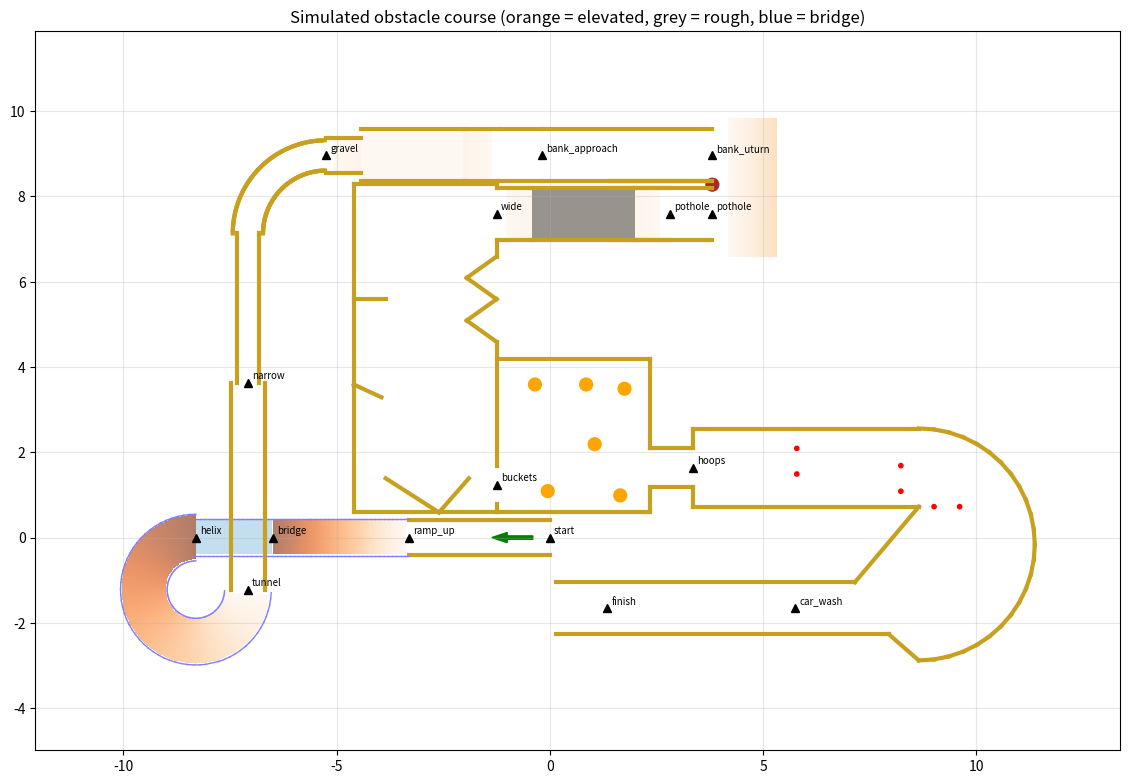

This figure's Python source:
"""2.5-D model of the obstacle course, built turtle-style from the course drawing.

Everything is rasterised into grids (4 cm) so the sim can answer, per cell:
driveable surface height/gradient (ramps, bridge, helix, bank), vibration
(gravel, potholes), obstacle height band (hay bales, rails, buckets, hoop legs)
and which zone it belongs to. The lidar is ray-marched through the same grids,
so tilted scans really do hit the floor or see over walls.

Dimensions follow the drawing where given; connecting lengths are estimates.
"""

import math

import numpy as np

RES = 0.02
BALE_H = 0.36
FALL_DROP = 0.20         # metres: a drop larger than this is a fall


class Course:

    def __init__(self, rails=True, seed=0, hoop_width=0.60):
        self.rng = np.random.default_rng(seed)
        self.rails = rails
        self.hoop_width = hoop_width
        self.x, self.y, self.yaw = 0.0, 0.0, math.pi       # start heading west
        self.zone_names = []
        self.surf = []           # rows: x, y, top, bot, gx, gy, vib, zone, layer
        self.obst = []           # rows: x, y, bot, top
        self.lines = []          # for plotting: (x1, y1, x2, y2, kind)
        self.discs = []          # (x, y, r, kind)
        self.markers = []        # (zone, x, y)
        self.noise_boxes = []    # (cx, cy, yaw, half_len, half_wid)
        self.finish = None       # (cx, cy, yaw, half_len, half_wid)
        self.start_pose = None
        self.waypoints = {}
        self.build()
        self.rasterise()

    # ------------------------------------------------------------ helpers
    def zid(self, name):
        if name not in self.zone_names:
            self.zone_names.append(name)
        return self.zone_names.index(name)

    def to_world(self, u, v, base=None):
        bx, by, byaw = base if base else (self.x, self.y, self.yaw)
        c, s = math.cos(byaw), math.sin(byaw)
        return bx + c * u - s * v, by + s * u + c * v

    def wall(self, pts, h=BALE_H, bot=0.0, kind='bale', base=None):
        """Polyline wall from local (u, v) points."""
        world = [self.to_world(u, v, base) for u, v in pts]
        for (x1, y1), (x2, y2) in zip(world, world[1:]):
            self.lines.append((x1, y1, x2, y2, kind))
            n = max(2, int(math.hypot(x2 - x1, y2 - y1) / 0.02))
            for t in np.linspace(0, 1, n):
                self.obst.append((x1 + t * (x2 - x1), y1 + t * (y2 - y1), bot, bot + h))

    def disc(self, u, v, r, h, kind, base=None):
        x, y = self.to_world(u, v, base)
        self.discs.append((x, y, r, kind))
        for dx in np.arange(-r, r + 1e-6, 0.02):
            for dy in np.arange(-r, r + 1e-6, 0.02):
                if dx * dx + dy * dy <= r * r:
                    self.obst.append((x + dx, y + dy, 0.0, h))

    def patch(self, u0, u1, v0, v1, zone, z=lambda u, v: 0.0, grad=(0.0, 0.0),
              bot=None, vib=0.0, layer=0, base=None):
        """Driveable rectangle in local coords. grad is local (dz/du, dz/dv)."""
        byaw = base[2] if base else self.yaw
        c, s = math.cos(byaw), math.sin(byaw)
        gx, gy = c * grad[0] - s * grad[1], s * grad[0] + c * grad[1]
        zi = self.zid(zone)
        for u in np.arange(u0, u1 + 1e-6, RES / 2):
            for v in np.arange(v0, v1 + 1e-6, RES / 2):
                x, y = self.to_world(u, v, base)
                top = z(u, v)
                b = (top - 0.08) if bot == 'slab' else (bot if bot is not None else -10.0)
                self.surf.append((x, y, top, b, gx, gy, vib, zi, layer))

    def marker(self, zone, u=0.0, v=0.0):
        self.markers.append((zone,) + self.to_world(u, v))

    def wp(self, name, back=0.0):
        """Remember the current pose (optionally `back` metres earlier) as a test start."""
        self.waypoints[name] = (*self.to_world(-back, 0.0), self.yaw)

    def waypoint(self, name):
        return self.waypoints[name]

    def advance(self, length):
        self.x, self.y = self.to_world(length, 0.0)

    # ------------------------------------------------------------ pieces
    def straight(self, length, width, zone, walls=(True, True), z0=0.0, z1=None,
                 bot=None, vib=0.0, layer=0, wall_h=BALE_H, marker=True):
        z1 = z0 if z1 is None else z1
        slope = (z1 - z0) / length
        if marker:
            self.marker(zone)
        self.patch(0, length, -width / 2, width / 2, zone, z=lambda u, v: z0 + slope * u,
                   grad=(slope, 0.0), bot=bot, vib=vib, layer=layer)
        if walls[0]:
            self.wall([(0, width / 2), (length, width / 2)], h=wall_h)
        if walls[1]:
            self.wall([(0, -width / 2), (length, -width / 2)], h=wall_h)
        if self.rails and (z0 > 0.05 or z1 > 0.05):
            self.rail_edges(lambda s: (self.to_world(s, 0.0), self.yaw), length, width,
                            lambda s: z0 + slope * s)
        self.advance(length)

    def arc(self, radius, degrees, direction, width, zone, walls=(True, True), z0=0.0,
            z1=None, bot=None, marker=True):
        z1 = z0 if z1 is None else z1
        length = radius * math.radians(degrees)
        slope = (z1 - z0) / length
        cx, cy = self.to_world(0.0, direction * radius)
        yaw0 = self.yaw
        zi = self.zid(zone)
        if marker:
            self.marker(zone)

        def centre(s):
            phi = direction * s / radius
            hx = yaw0 + phi
            # Position relative to centre rotates with the heading.
            ox, oy = -direction * radius * -math.sin(yaw0), -direction * radius * math.cos(yaw0)
            px = cx + ox * math.cos(phi) - oy * math.sin(phi)
            py = cy + ox * math.sin(phi) + oy * math.cos(phi)
            return (px, py), hx

        # Half-cell steps at the outer edge so the rasterised surface has no holes.
        ds = RES / 2 * radius / (radius + width / 2)
        for s in np.arange(0, length + 1e-6, ds):
            (px, py), hx = centre(s)
            top = z0 + slope * s
            b = (top - 0.08) if bot == 'slab' else -10.0
            for t in np.arange(-width / 2, width / 2 + 1e-6, RES / 2):
                x, y = px - math.sin(hx) * t, py + math.cos(hx) * t
                self.surf.append((x, y, top, b, slope * math.cos(hx), slope * math.sin(hx),
                                  0.0, zi, 0))
        for side, on in ((1, walls[0]), (-1, walls[1])):
            if on:
                prev = None
                for s in np.arange(0, length + 1e-6, 0.05):
                    (px, py), hx = centre(s)
                    pt = (px - math.sin(hx) * side * width / 2, py + math.cos(hx) * side * width / 2)
                    if prev:
                        self.lines.append(prev + pt + ('bale',))
                        for t in np.linspace(0, 1, 4):
                            self.obst.append((prev[0] + t * (pt[0] - prev[0]),
                                              prev[1] + t * (pt[1] - prev[1]), 0.0, BALE_H))
                    prev = pt
        if self.rails and (z0 > 0.05 or z1 > 0.05):
            self.rail_edges(centre, length, width, lambda s: z0 + slope * s)
        (self.x, self.y), self.yaw = centre(length)

    def rail_edges(self, centre, length, width, zfun, h=0.15):
        for side in (1, -1):
            prev = None
            for s in np.arange(0, length + 1e-6, 0.02):
                (px, py), hx = centre(s)
                x = px - math.sin(hx) * side * (width / 2 + 0.02)
                y = py + math.cos(hx) * side * (width / 2 + 0.02)
                self.obst.append((x, y, zfun(s), zfun(s) + h))
                if prev and int(s / 0.02) % 5 == 0:
                    self.lines.append(prev + (x, y, 'rail'))
                if int(s / 0.02) % 5 == 0:
                    prev = (x, y)

    # ------------------------------------------------------------ the course
    def build(self):
        # Start (32" lane, heading west)
        self.start_pose = (*self.to_world(0.4, 0.0), self.yaw)
        self.straight(3.3, 0.81, 'start')
        # 20% ramp up to a 25" bridge, then the helix down (rails optional)
        self.straight(3.2, 0.81, 'ramp_up', walls=(False, False), z0=0.0, z1=0.64)
        self.straight(1.8, 0.81, 'bridge', walls=(False, False), z0=0.64, bot=0.56, layer=1)
        self.arc(1.22, 270, +1, 1.054, 'helix', walls=(False, False), z0=0.64, z1=0.0, bot='slab')
        # Tunnel under the bridge, then the 10 ft corridor
        self.straight(1.8, 0.81, 'tunnel', wall_h=0.55)
        self.wp('tunnel_mid')
        self.straight(3.05, 0.81, 'tunnel', marker=False)
        # Narrow: 20" straight then 28" right curve (6 ft radius)
        self.wp('narrow', back=1.0)
        self.straight(2.3 + 1.2, 0.508, 'narrow')
        self.arc(1.83, 90, -1, 0.71, 'narrow', marker=False)
        # Gravel: 2" ramp, 4x8 ft gravel, 2" ramp down, flat
        self.wp('gravel', back=0.3)
        self.straight(0.81, 0.81, 'gravel', z0=0.0, z1=0.05)
        self.straight(2.44, 1.22, 'gravel', z0=0.05, vib=2.5, marker=False)
        self.straight(0.81, 1.22, 'gravel', z0=0.05, z1=0.0, marker=False)
        self.straight(1.0, 1.22, 'gravel', marker=False)
        # Bank approach (flat, funnel simplified to a straight lane)
        self.wp('bank_approach')
        self.straight(4.0, 1.22, 'bank_approach')
        self.wp('bank_uturn')
        self.build_bank()
        # Pothole lane (continues west from the bank return lane)
        self.straight(0.81, 1.22, 'pothole', z0=0.0, z1=0.038)
        self.straight(2.44, 1.22, 'pothole', z0=0.038, vib=4.5, marker=False)
        self.straight(0.81, 1.22, 'pothole', z0=0.038, z1=0.0, marker=False)
        self.wp('wide', back=0.3)
        self.build_wide_buckets_hoops()

    def build_bank(self):
        base = (self.x, self.y, self.yaw)
        tan = math.tan(math.radians(8.5))
        # Open apron + 48" x 128" plane rising away from the lanes; no walls.
        self.patch(0.0, 0.3, -2.4, 0.9, 'bank_uturn', base=base)
        self.patch(0.3, 1.52, -2.39, 0.87, 'bank_uturn', z=lambda u, v: (u - 0.3) * tan,
                   grad=(tan, 0.0), base=base)
        # Divider between entry lane (v=0) and return lane (v=-1.37), post at its end.
        self.wall([(-2.4, -0.61), (0.0, -0.61)], base=base)
        self.wall([(-2.4, -0.76), (0.0, -0.76)], base=base)
        self.disc(0.0, -0.685, 0.15, BALE_H, 'post', base=base)
        self.wall([(-2.4, -1.98), (0.0, -1.98)], base=base)
        self.markers.append(('bank_uturn',) + self.to_world(0.0, 0.0, base))
        # Return lane back toward the wide section.
        self.x, self.y = self.to_world(0.0, -1.37, base)
        self.yaw = base[2] + math.pi
        self.straight(1.0, 1.22, 'pothole', walls=(False, False))

    def build_wide_buckets_hoops(self):
        # ---- Wide section: local u = forward (west), v = left (south)
        A = (self.x, self.y, self.yaw)
        self.markers.append(('wide',) + self.to_world(0.0, 0.0, A))
        self.patch(0.0, 3.35, -0.7, 7.0, 'wide', base=A)
        self.wall([(0.0, -0.61), (0.0, -0.7), (3.35, -0.7), (3.35, 7.0), (-0.0, 7.0)], base=A)
        # East wall with a zig-zag decoy (closed notches) and the real gap at v 5.9-6.8
        self.wall([(0.0, 0.61), (0.0, 1.0), (0.7, 1.5), (0.0, 2.0), (0.7, 2.5), (0.0, 3.0),
                   (0.0, 5.9)], base=A)
        self.wall([(0.0, 6.8), (0.0, 7.0)], base=A)
        # West-wall stubs and the V decoy that opens north
        self.wall([(3.35, 2.0), (2.6, 2.0)], base=A)
        self.wall([(3.35, 4.0), (2.7, 4.3)], base=A)
        self.wall([(0.65, 6.2), (1.35, 7.0), (2.6, 6.2)], base=A)

        # ---- Bucket field east of the gap: local a = east (-u), b = v
        self.markers.append(('buckets',) + self.to_world(0.0, 6.35, A))
        self.waypoints['buckets'] = (*self.to_world(-0.1, 6.35, A), A[2] + math.pi)
        self.patch(-3.6, 0.0, 3.4, 7.0, 'buckets', base=A)
        self.wall([(0.0, 3.4), (-3.6, 3.4), (-3.6, 5.5)], base=A)
        self.wall([(-3.6, 6.4), (-3.6, 7.0), (0.0, 7.0)], base=A)
        for a, b in ((0.9, 4.0), (2.1, 4.0), (3.0, 4.1), (1.2, 6.5), (2.3, 5.4), (2.9, 6.6)):
            self.disc(-a, b, 0.15, 0.37, 'bucket', base=A)
        # 36" connector east to the hoop lane
        self.patch(-4.6, -3.6, 5.5, 6.4, 'hoops', base=A)
        self.wall([(-3.6, 5.5), (-4.6, 5.5)], base=A)
        self.wall([(-3.6, 6.4), (-4.6, 6.4)], base=A)

        # ---- Hoops: local x = east along the lane, y = left (north)
        hx, hy = self.to_world(-4.6, 5.95, A)
        H = (hx, hy, A[2] + math.pi)
        self.waypoints['hoops'] = (*self.to_world(-0.6, 0.0, H), H[2])
        self.markers.append(('hoops',) + self.to_world(0.0, 0.0, H))
        self.patch(0.0, 5.3, -0.915, 0.915, 'hoops', base=H)
        self.wall([(0.0, 0.455), (0.0, 0.915), (5.3, 0.915)], base=H)
        self.wall([(0.0, -0.455), (0.0, -0.915), (5.3, -0.915), (3.8, -2.69), (-3.2, -2.69)],
                  base=H)
        # U-turn: outer arc centred (5.3, -1.8), r = 2.72
        cx, cy, r = 5.3, -1.8, 2.72
        arc_pts = [(cx + r * math.cos(t), cy + r * math.sin(t))
                   for t in np.linspace(math.pi / 2, -math.pi / 2, 25)]
        self.wall(arc_pts + [(4.6, -3.91), (-3.2, -3.91)], base=H)
        self.patch(5.3, 8.02, -4.52, 0.915, 'hoops', base=H)
        self.patch(-3.2, 5.3, -3.91, -2.69, 'car_wash', base=H)
        hw = self.hoop_width / 2
        for x in (2.44, 4.88):
            y = float(self.rng.uniform(-0.55, 0.55))
            self.disc(x, y + hw, 0.025, 0.9, 'hoop', base=H)
            self.disc(x, y - hw, 0.025, 0.9, 'hoop', base=H)
        x3 = float(self.rng.uniform(5.9, 7.3))
        self.disc(x3 - hw, -0.915, 0.025, 0.9, 'hoop', base=H)
        self.disc(x3 + hw, -0.915, 0.025, 0.9, 'hoop', base=H)
        self.hoops = [self.to_world(2.44, 0, H), self.to_world(4.88, 0, H), self.to_world(x3, -0.915, H)]

        # ---- Car wash (ribbons) and finish, heading west along the lane
        self.markers.append(('car_wash',) + self.to_world(2.4, -3.3, H))
        cwx, cwy = self.to_world(1.0, -3.3, H)
        self.noise_boxes.append((cwx, cwy, H[2], 1.2, 0.61))
        fx, fy = self.to_world(-3.0, -3.3, H)
        self.finish = (fx, fy, H[2], 0.2, 0.61)
        self.markers.append(('finish',) + self.to_world(-2.0, -3.3, H))

    # ------------------------------------------------------------ grids
    def rasterise(self):
        surf = np.array(self.surf, dtype=float)
        obst = np.array(self.obst, dtype=float)
        allx = np.concatenate([surf[:, 0], obst[:, 0]])
        ally = np.concatenate([surf[:, 1], obst[:, 1]])
        self.x0, self.y0 = allx.min() - 2.0, ally.min() - 2.0
        self.nx = int((allx.max() + 2.0 - self.x0) / RES) + 1
        self.ny = int((ally.max() + 2.0 - self.y0) / RES) + 1
        shape = (self.ny, self.nx)
        self.top = np.zeros(shape)
        self.bot = np.zeros(shape)
        self.gx = np.zeros(shape)
        self.gy = np.zeros(shape)
        self.vib = np.zeros(shape)
        self.zone = np.full(shape, -1, dtype=int)
        self.deck = np.full(shape, np.nan)
        self.deck_bot = np.full(shape, np.nan)
        self.o_bot = np.full(shape, np.inf)
        self.o_top = np.full(shape, -np.inf)

        g = surf[surf[:, 8] == 0]
        # Where pieces overlap, the higher surface wins (ramps over floors).
        g = g[np.argsort(g[:, 2], kind='stable')]
        i, j = self.cell(g[:, 0], g[:, 1])
        self.top[i, j], self.bot[i, j] = g[:, 2], g[:, 3]
        self.gx[i, j], self.gy[i, j], self.vib[i, j] = g[:, 4], g[:, 5], g[:, 6]
        self.zone[i, j] = g[:, 7].astype(int)
        d = surf[surf[:, 8] == 1]
        i, j = self.cell(d[:, 0], d[:, 1])
        self.deck[i, j], self.deck_bot[i, j] = d[:, 2], d[:, 3]
        self.deck_zone = np.full(shape, -1, dtype=int)
        self.deck_zone[i, j] = d[:, 7].astype(int)

        # Collisions use exact cells; the lidar grid below is thickened.
        self.c_bot = np.full(shape, np.inf)
        self.c_top = np.full(shape, -np.inf)
        i, j = self.cell(obst[:, 0], obst[:, 1])
        np.minimum.at(self.c_bot, (i, j), obst[:, 2])
        np.maximum.at(self.c_top, (i, j), obst[:, 3])
        # Lidar grid: +1 cell cross so 2 cm ray steps can't slip through diagonals.
        for di, dj in ((0, 0), (1, 0), (-1, 0), (0, 1), (0, -1)):
            i, j = self.cell(obst[:, 0], obst[:, 1])
            i, j = np.clip(i + di, 0, self.ny - 1), np.clip(j + dj, 0, self.nx - 1)
            np.minimum.at(self.o_bot, (i, j), obst[:, 2])
            np.maximum.at(self.o_top, (i, j), obst[:, 3])

    def cell(self, x, y):
        j = np.clip(((np.asarray(x) - self.x0) / RES).astype(int), 0, self.nx - 1)
        i = np.clip(((np.asarray(y) - self.y0) / RES).astype(int), 0, self.ny - 1)
        return i, j

    # ------------------------------------------------------------ queries
    def ground(self, x, y, z_prev):
        """(z, gx, gy, vib, zone_name) of the surface under (x, y)."""
        i, j = self.cell(x, y)
        i, j = int(i), int(j)
        if not np.isnan(self.deck[i, j]) and z_prev > self.deck[i, j] - 0.2:
            return float(self.deck[i, j]), 0.0, 0.0, 0.0, self.name(self.deck_zone[i, j])
        return (float(self.top[i, j]), float(self.gx[i, j]), float(self.gy[i, j]),
                float(self.vib[i, j]), self.name(self.zone[i, j]))

    def name(self, zi):
        return self.zone_names[zi] if zi >= 0 else ''

    def blocked(self, xs, ys, z):
        """True if any footprint point hits an obstacle band overlapping the body."""
        i, j = self.cell(xs, ys)
        return bool(np.any((self.c_bot[i, j] < z + 0.25) & (self.c_top[i, j] > z + 0.02)))

    def in_box(self, box, x, y):
        cx, cy, yaw, hl, hw = box
        dx, dy = x - cx, y - cy
        u = dx * math.cos(yaw) + dy * math.sin(yaw)
        v = -dx * math.sin(yaw) + dy * math.cos(yaw)
        return abs(u) <= hl and abs(v) <= hw

    def scan(self, lx, ly, lz, yaw, nose_up, roll_left, n=360, rmax=8.0, step=0.02,
             z_robot=0.0):
        """Ray-march n beams. Returns ranges (inf = no return)."""
        a = -math.pi + np.arange(n) * (2 * math.pi / n)
        r = np.arange(0.12, rmax, step)
        tan_e = math.tan(nose_up) * np.cos(a) + math.tan(roll_left) * np.sin(a)
        ang = yaw + a
        px = lx + np.outer(np.cos(ang), r)
        py = ly + np.outer(np.sin(ang), r)
        pz = lz + np.outer(tan_e, r)
        i, j = self.cell(px, py)
        surf = (pz <= self.top[i, j]) & (pz >= self.bot[i, j])
        obst = (pz >= self.o_bot[i, j]) & (pz <= self.o_top[i, j])
        deck = (pz >= self.deck_bot[i, j]) & (pz <= self.deck[i, j])
        hit = surf | obst | deck | (pz <= 0.0)
        first = np.argmax(hit, axis=1)
        return np.where(hit.any(axis=1), r[first], np.inf)


def preview(path, course=None):
    import matplotlib
    matplotlib.use('Agg')
    import matplotlib.pyplot as plt
    c = course or Course()
    fig, ax = plt.subplots(figsize=(14, 11))
    elev = np.where(c.top > 0.01, c.top, np.nan)
    ax.imshow(elev, origin='lower', extent=(c.x0, c.x0 + c.nx * RES, c.y0, c.y0 + c.ny * RES),
              cmap='Oranges', alpha=0.6)
    vib = np.where(c.vib > 0, c.vib, np.nan)
    ax.imshow(vib, origin='lower', extent=(c.x0, c.x0 + c.nx * RES, c.y0, c.y0 + c.ny * RES),
              cmap='Greys', alpha=0.4)
    deck = np.where(~np.isnan(c.deck), 1.0, np.nan)
    ax.imshow(deck, origin='lower', extent=(c.x0, c.x0 + c.nx * RES, c.y0, c.y0 + c.ny * RES),
              cmap='Blues', alpha=0.4, vmin=0, vmax=2)
    colours = {'bale': '#c8a020', 'rail': '#8080ff'}
    for x1, y1, x2, y2, kind in c.lines:
        ax.plot([x1, x2], [y1, y2], color=colours.get(kind, 'k'), lw=3 if kind == 'bale' else 1)
    for x, y, r, kind in c.discs:
        ax.add_patch(plt.Circle((x, y), max(r, 0.05), color={'bucket': 'orange', 'hoop': 'red',
                                                             'post': 'brown'}[kind]))
    for zone, x, y in c.markers:
        ax.plot(x, y, 'k^', ms=6)
        ax.annotate(zone, (x, y), fontsize=7, xytext=(3, 3), textcoords='offset points')
    sx, sy, syaw = c.start_pose
    ax.arrow(sx, sy, 0.6 * math.cos(syaw), 0.6 * math.sin(syaw), width=0.08, color='green')
    ax.set_aspect('equal')
    ax.grid(alpha=0.3)
    ax.set_title('Simulated obstacle course (orange = elevated, grey = rough, blue = bridge)')
    return fig, ax


if __name__ == '__main__':
    import sys
    fig, _ = preview(sys.argv[1] if len(sys.argv) > 1 else 'course.png')
    fig.savefig(sys.argv[1] if len(sys.argv) > 1 else 'course.png', dpi=80, bbox_inches='tight')
